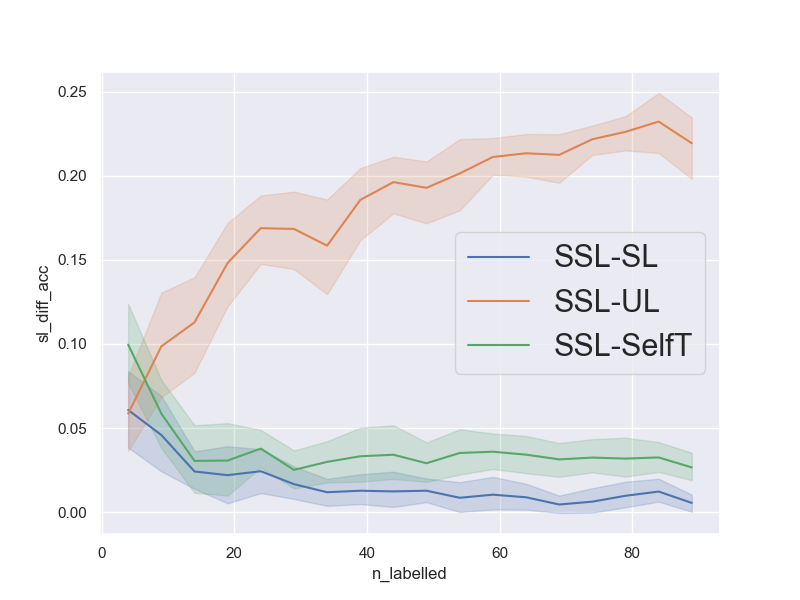

Source data for this figure (header and first rows):
num_repetitions, 20
data, vehicleNorm
n_pca_components, 
n_all_train, 96528
n_labelled_values, [4, 9, 14, 19, 24, 29, 34, 39, 44, 49, 5…
n_unlabelled_values, [40, 90, 140, 190, 240, 290, 340, 390, 4…
n_test_set, 1000
n_val_set, 1000
unl_to_lab_ratio, 10
n_labelled, [4, 9, 14, 19, 24, 29, 34, 39, 44, 49, 5…
n_unlabelled, [40, 90, 140, 190, 240, 290, 340, 390, 4…
sl_acc, [0.609, 0.737, 0.743, 0.739, 0.806, 0.79…
ssl_acc, [0.635, 0.766, 0.762, 0.772, 0.795, 0.80…
ul_acc, [0.618, 0.537, 0.561, 0.535, 0.579, 0.57…
st_acc, [0.499, 0.68, 0.744, 0.739, 0.756, 0.763…
sl_diff_acc, [0.026000000000000023, 0.029000000000000…
ul_diff_acc, [0.017000000000000015, 0.228999999999999…
st_diff_acc, [0.136, 0.08599999999999997, 0.018000000…
avg_sl_acc, [0.5575  0.6183  0.6616  0.6846  0.7067 …
avg_ssl_acc, [0.6182  0.66415 0.68575 0.70655 0.731  …
avg_ul_acc, [0.55965 0.5656  0.57295 0.55835 0.56215…
avg_st_acc, [0.5186  0.6056  0.6553  0.6759  0.69325…
